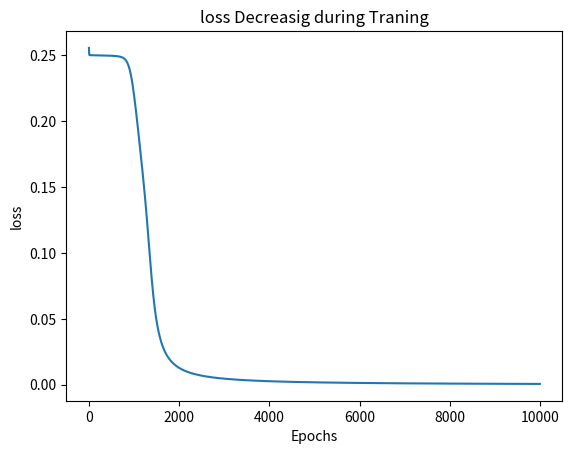

Source code (Python):
import numpy as np

def sigmoid(x): return 1 / (1 + np.exp(-x))
def sigmoid_d(x): return x * (1 - x)

#XOr problem - a simple neural net test

x = np.array([[0,0],[0,1],[1,0],[1,1]])
y = np.array([[0],[1],[1],[0]])

np.random.seed(42)
w1 = np.random.randn(2,4) * 0.5 #input hidden weight
w2 = np.random.randn(4,1) * 0.5 #hidden- output weight

lr = 0.5 #learning rate
losses = []

for epoch in range(10000):
    #forward pass
    h= sigmoid(x @ w1)
    o = sigmoid(h @ w2)

    #loss (Mean squared Error)
    loss = np.mean((y - o)**2)

    losses.append(loss)

    #backend pass - compute graduents
    d_o = (o - y) * sigmoid_d(o)
    d_h  = (d_o @ w2.T) * sigmoid_d(h)

    #update weights

    w2 -= lr * h.T @ d_o
    w1 -= lr * x.T @ d_h

import matplotlib.pyplot as plt
plt.plot(losses); plt.title('loss Decreasig during Traning')
plt.xlabel('Epochs'); plt.ylabel('loss'); plt.show()

print('final predictions (should be close to [0,1,1,0]):')
print(np.round(o,2))
